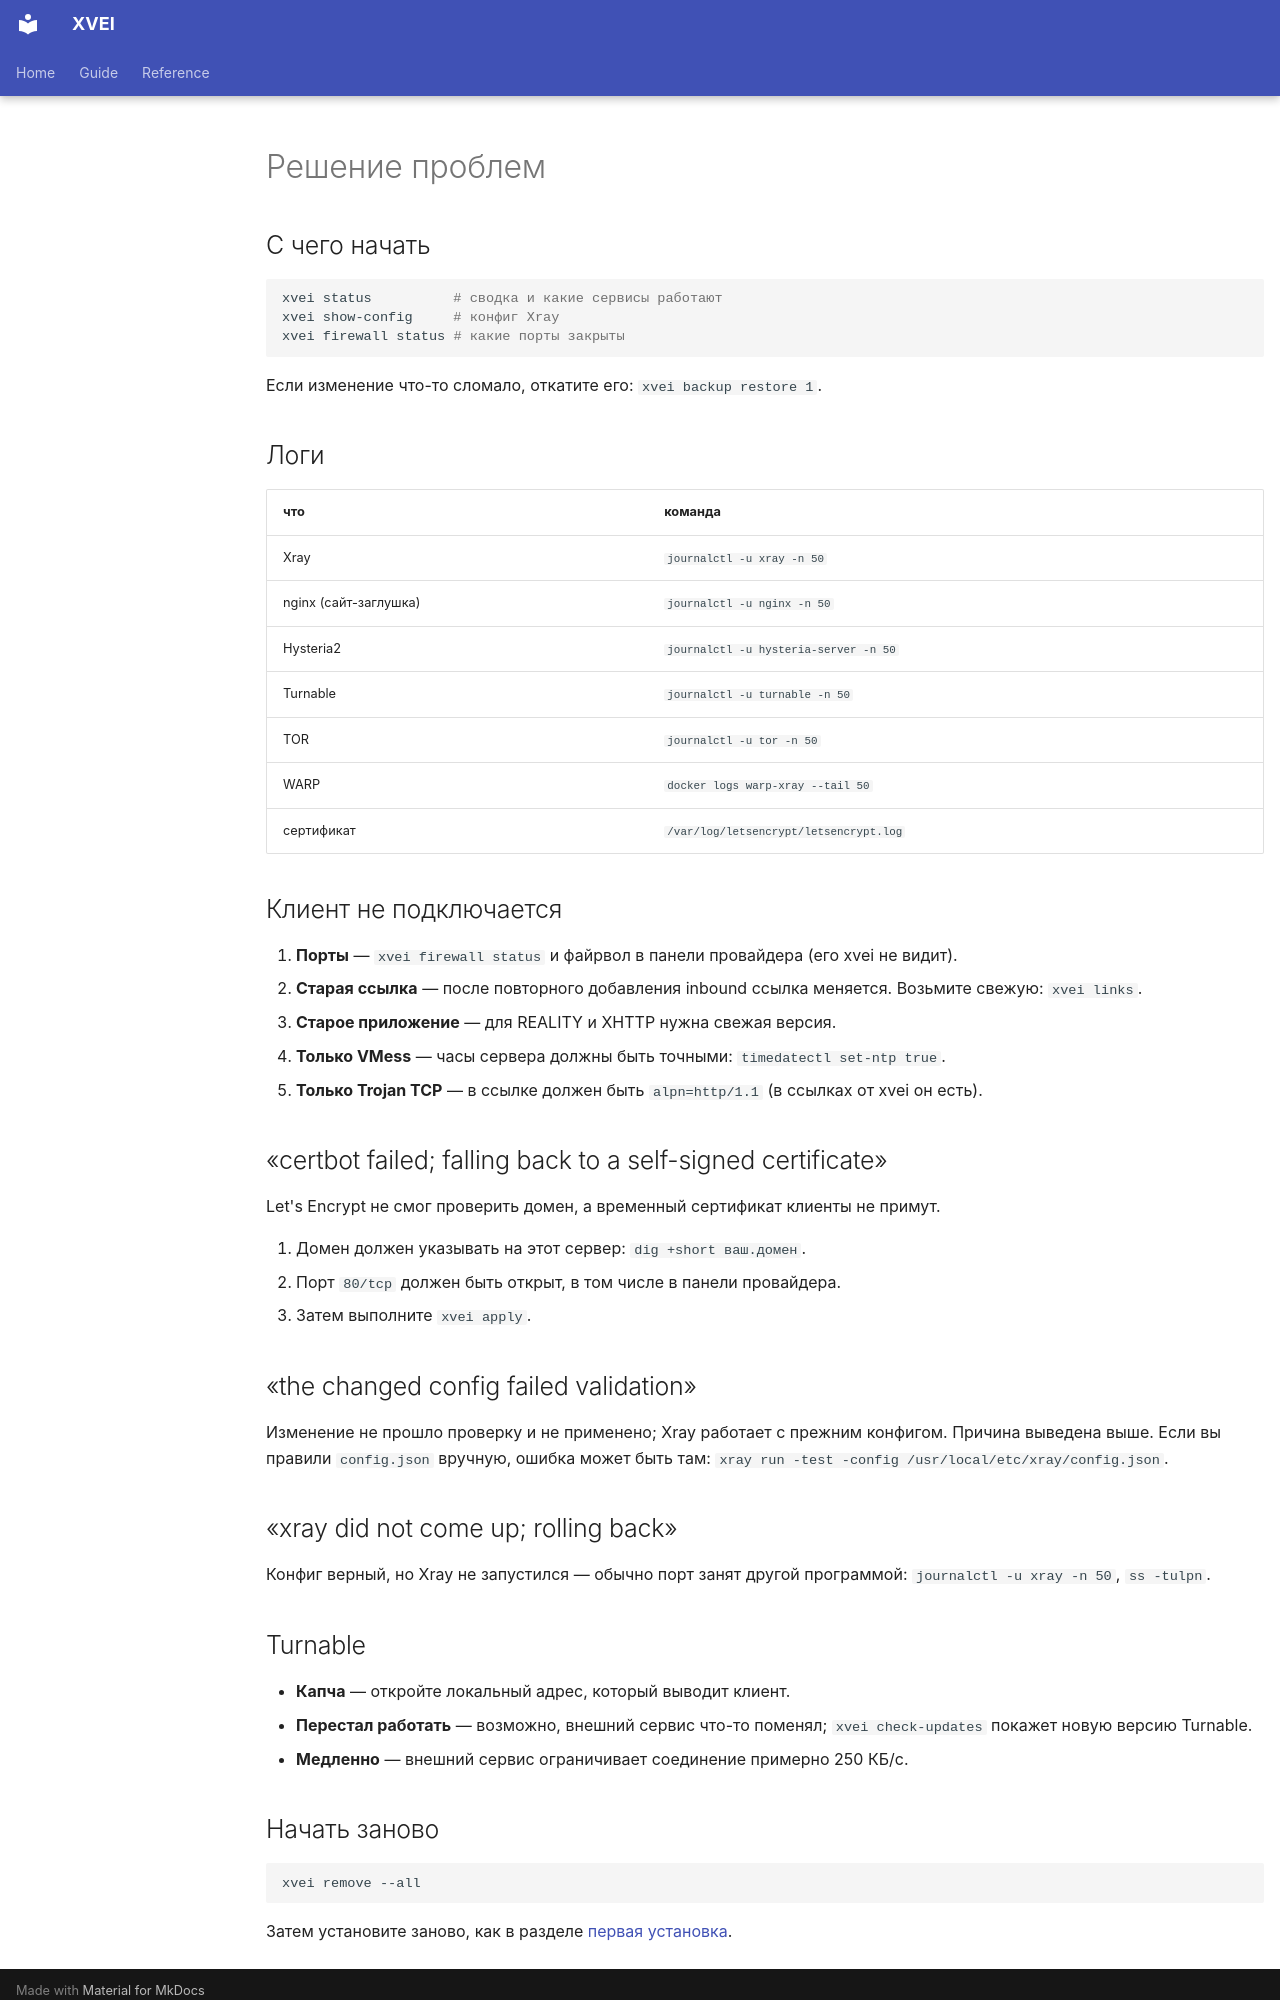

repository: Shark-vil/xray_vless_easy_install_script · page: ru/troubleshooting/index.html · generator: mkdocs

# Решение проблем

## С чего начать

```bash
xvei status          # сводка и какие сервисы работают
xvei show-config     # конфиг Xray
xvei firewall status # какие порты закрыты
```

Если изменение что-то сломало, откатите его: `xvei backup restore 1`.

## Логи

| что | команда |
|---|---|
| Xray | `journalctl -u xray -n 50` |
| nginx (сайт-заглушка) | `journalctl -u nginx -n 50` |
| Hysteria2 | `journalctl -u hysteria-server -n 50` |
| Turnable | `journalctl -u turnable -n 50` |
| TOR | `journalctl -u tor -n 50` |
| WARP | `docker logs warp-xray --tail 50` |
| сертификат | `/var/log/letsencrypt/letsencrypt.log` |

## Клиент не подключается

1. **Порты** — `xvei firewall status` и файрвол в панели провайдера (его xvei
   не видит).
2. **Старая ссылка** — после повторного добавления inbound ссылка меняется.
   Возьмите свежую: `xvei links`.
3. **Старое приложение** — для REALITY и XHTTP нужна свежая версия.
4. **Только VMess** — часы сервера должны быть точными:
   `timedatectl set-ntp true`.
5. **Только Trojan TCP** — в ссылке должен быть `alpn=http/1.1` (в ссылках от
   xvei он есть).

## «certbot failed; falling back to a self-signed certificate»

Let's Encrypt не смог проверить домен, а временный сертификат клиенты не
примут.

1. Домен должен указывать на этот сервер: `dig +short ваш.домен`.
2. Порт `80/tcp` должен быть открыт, в том числе в панели провайдера.
3. Затем выполните `xvei apply`.

## «the changed config failed validation»

Изменение не прошло проверку и не применено; Xray работает с прежним
конфигом. Причина выведена выше. Если вы правили `config.json` вручную,
ошибка может быть там:
`xray run -test -config /usr/local/etc/xray/config.json`.

## «xray did not come up; rolling back»

Конфиг верный, но Xray не запустился — обычно порт занят другой программой:
`journalctl -u xray -n 50`, `ss -tulpn`.

## Turnable

- **Капча** — откройте локальный адрес, который выводит клиент.
- **Перестал работать** — возможно, внешний сервис что-то поменял; `xvei check-updates`
  покажет новую версию Turnable.
- **Медленно** — внешний сервис ограничивает соединение примерно 250 КБ/с.
